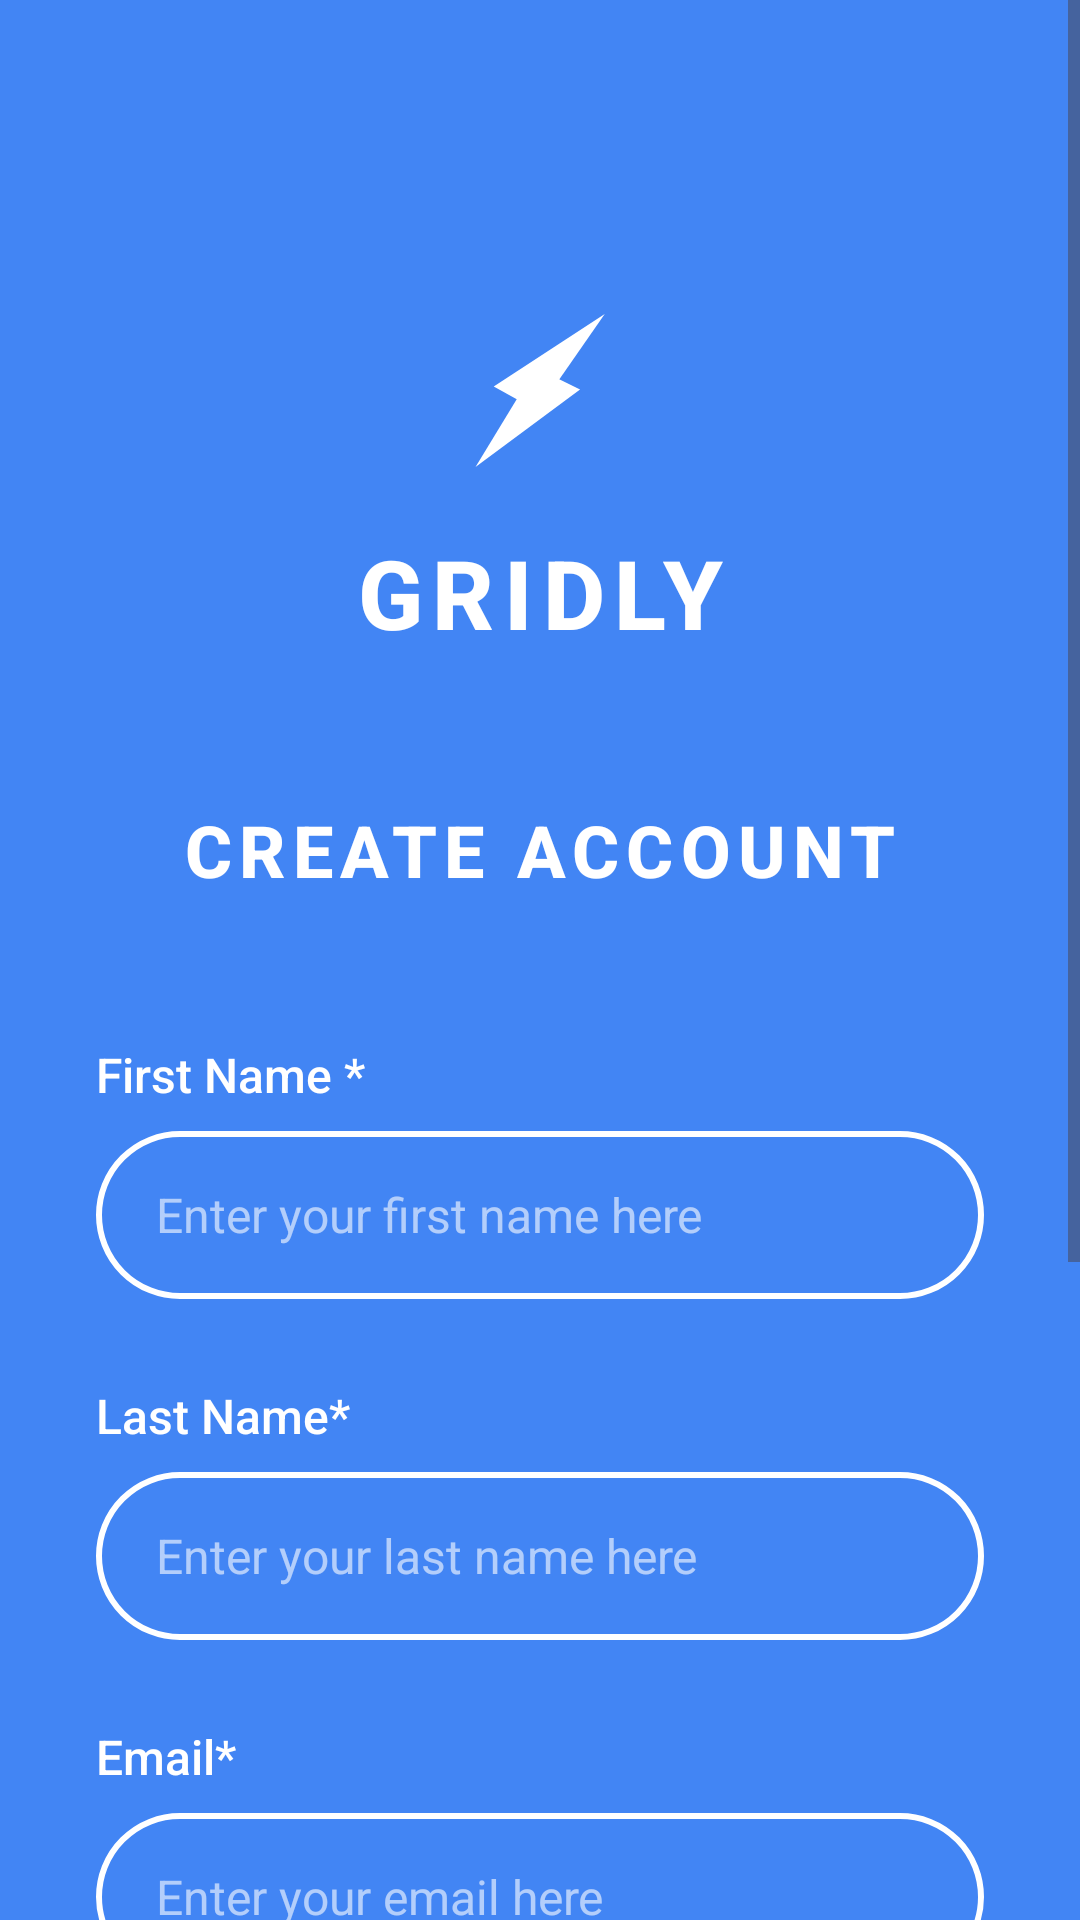

Write the Android layout XML for this screen, with the resource values it uses.
<!-- AndroidManifest.xml: application theme Theme.Gridly -->
<!-- res/layout/activity_register.xml -->
<?xml version="1.0" encoding="utf-8"?>
<ScrollView xmlns:android="http://schemas.android.com/apk/res/android"
    xmlns:app="http://schemas.android.com/apk/res-auto"
    xmlns:tools="http://schemas.android.com/tools"
    android:layout_width="match_parent"
    android:layout_height="match_parent"
    android:fillViewport="true">

    <androidx.constraintlayout.widget.ConstraintLayout
        android:id="@+id/register_main"
        android:layout_width="match_parent"
        android:layout_height="wrap_content"
        android:background="@color/blue_primary"
        android:paddingStart="32dp"
        android:paddingTop="40dp"
        android:paddingEnd="32dp"
        android:paddingBottom="40dp"
        tools:context=".RegisterActivity">

        
        <ImageView
            android:id="@+id/register_logo"
            android:layout_width="60dp"
            android:layout_height="60dp"
            android:layout_marginTop="60dp"
            android:contentDescription="Gridly Logo"
            android:src="@drawable/ic_lightning_logo"
            app:layout_constraintEnd_toEndOf="parent"
            app:layout_constraintStart_toStartOf="parent"
            app:layout_constraintTop_toTopOf="parent" />

        
        <TextView
            android:id="@+id/register_app_name"
            android:layout_width="wrap_content"
            android:layout_height="wrap_content"
            android:layout_marginTop="16dp"
            android:fontFamily="sans-serif-medium"
            android:letterSpacing="0.1"
            android:text="GRIDLY"
            android:textColor="@android:color/white"
            android:textSize="32sp"
            android:textStyle="bold"
            app:layout_constraintEnd_toEndOf="parent"
            app:layout_constraintStart_toStartOf="parent"
            app:layout_constraintTop_toBottomOf="@id/register_logo" />

        
        <TextView
            android:id="@+id/create_account_title"
            android:layout_width="wrap_content"
            android:layout_height="wrap_content"
            android:layout_marginTop="48dp"
            android:fontFamily="sans-serif-medium"
            android:letterSpacing="0.1"
            android:text="CREATE ACCOUNT"
            android:textColor="@android:color/white"
            android:textSize="24sp"
            android:textStyle="bold"
            app:layout_constraintEnd_toEndOf="parent"
            app:layout_constraintStart_toStartOf="parent"
            app:layout_constraintTop_toBottomOf="@id/register_app_name" />

        
        <TextView
            android:id="@+id/first_name_label"
            android:layout_width="wrap_content"
            android:layout_height="wrap_content"
            android:layout_marginTop="48dp"
            android:fontFamily="sans-serif-medium"
            android:text="First Name *"
            android:textColor="@android:color/white"
            android:textSize="16sp"
            app:layout_constraintStart_toStartOf="parent"
            app:layout_constraintTop_toBottomOf="@id/create_account_title" />

        <EditText
            android:id="@+id/first_name_input"
            android:layout_width="0dp"
            android:layout_height="56dp"
            android:layout_marginTop="8dp"
            android:background="@drawable/rounded_input_background"
            android:hint="Enter your first name here"
            android:inputType="textPersonName"
            android:paddingStart="20dp"
            android:paddingTop="16dp"
            android:paddingEnd="20dp"
            android:paddingBottom="16dp"
            android:textColor="@android:color/white"
            android:textColorHint="@color/white_alpha_60"
            android:textSize="16sp"
            app:layout_constraintEnd_toEndOf="parent"
            app:layout_constraintStart_toStartOf="parent"
            app:layout_constraintTop_toBottomOf="@id/first_name_label" />

        
        <TextView
            android:id="@+id/last_name_label"
            android:layout_width="wrap_content"
            android:layout_height="wrap_content"
            android:layout_marginTop="28dp"
            android:fontFamily="sans-serif-medium"
            android:text="Last Name*"
            android:textColor="@android:color/white"
            android:textSize="16sp"
            app:layout_constraintStart_toStartOf="parent"
            app:layout_constraintTop_toBottomOf="@id/first_name_input" />

        <EditText
            android:id="@+id/last_name_input"
            android:layout_width="0dp"
            android:layout_height="56dp"
            android:layout_marginTop="8dp"
            android:background="@drawable/rounded_input_background"
            android:hint="Enter your last name here"
            android:inputType="textPersonName"
            android:paddingStart="20dp"
            android:paddingTop="16dp"
            android:paddingEnd="20dp"
            android:paddingBottom="16dp"
            android:textColor="@android:color/white"
            android:textColorHint="@color/white_alpha_60"
            android:textSize="16sp"
            app:layout_constraintEnd_toEndOf="parent"
            app:layout_constraintStart_toStartOf="parent"
            app:layout_constraintTop_toBottomOf="@id/last_name_label" />

        
        <TextView
            android:id="@+id/email_label"
            android:layout_width="wrap_content"
            android:layout_height="wrap_content"
            android:layout_marginTop="28dp"
            android:fontFamily="sans-serif-medium"
            android:text="Email*"
            android:textColor="@android:color/white"
            android:textSize="16sp"
            app:layout_constraintStart_toStartOf="parent"
            app:layout_constraintTop_toBottomOf="@id/last_name_input" />

        <EditText
            android:id="@+id/email_input"
            android:layout_width="0dp"
            android:layout_height="56dp"
            android:layout_marginTop="8dp"
            android:background="@drawable/rounded_input_background"
            android:hint="Enter your email here"
            android:inputType="textEmailAddress"
            android:paddingStart="20dp"
            android:paddingTop="16dp"
            android:paddingEnd="20dp"
            android:paddingBottom="16dp"
            android:textColor="@android:color/white"
            android:textColorHint="@color/white_alpha_60"
            android:textSize="16sp"
            app:layout_constraintEnd_toEndOf="parent"
            app:layout_constraintStart_toStartOf="parent"
            app:layout_constraintTop_toBottomOf="@id/email_label" />

        
        <TextView
            android:id="@+id/contact_number_label"
            android:layout_width="wrap_content"
            android:layout_height="wrap_content"
            android:layout_marginTop="28dp"
            android:fontFamily="sans-serif-medium"
            android:text="Contact Number*"
            android:textColor="@android:color/white"
            android:textSize="16sp"
            app:layout_constraintStart_toStartOf="parent"
            app:layout_constraintTop_toBottomOf="@id/email_input" />

        <EditText
            android:id="@+id/contact_number_input"
            android:layout_width="0dp"
            android:layout_height="56dp"
            android:layout_marginTop="8dp"
            android:background="@drawable/rounded_input_background"
            android:hint="XX-XXX-XXXX"
            android:inputType="phone"
            android:paddingStart="20dp"
            android:paddingTop="16dp"
            android:paddingEnd="20dp"
            android:paddingBottom="16dp"
            android:textColor="@android:color/white"
            android:textColorHint="@color/white_alpha_60"
            android:textSize="16sp"
            app:layout_constraintEnd_toEndOf="parent"
            app:layout_constraintStart_toStartOf="parent"
            app:layout_constraintTop_toBottomOf="@id/contact_number_label" />

        
        <com.google.android.material.button.MaterialButton
            android:id="@+id/register_submit_button"
            android:layout_width="0dp"
            android:layout_height="56dp"
            android:layout_marginTop="56dp"
            android:layout_marginBottom="48dp"
            android:backgroundTint="@android:color/white"
            android:letterSpacing="0.1"
            android:text="REGISTER"
            android:textColor="@color/primary_blue"
            android:textSize="16sp"
            android:textStyle="bold"
            app:cornerRadius="28dp"
            app:layout_constraintBottom_toBottomOf="parent"
            app:layout_constraintEnd_toEndOf="parent"
            app:layout_constraintStart_toStartOf="parent"
            app:layout_constraintTop_toBottomOf="@id/contact_number_input"
            app:strokeWidth="0dp" />

    </androidx.constraintlayout.widget.ConstraintLayout>

</ScrollView>
<!-- resources referenced by this layout -->
<resources>
  <color name="blue_primary">#4285F4</color>
  <color name="primary_blue">#4285F4</color>
  <color name="white_alpha_60">#99FFFFFF</color>
  <!-- drawable ic_lightning_logo (drawable) -->
  <vector xmlns:android="http://schemas.android.com/apk/res/android"
      android:width="108dp"
      android:height="108dp"
      android:viewportWidth="181"
      android:viewportHeight="248">
      <path
          android:fillColor="#FFFFFF"
          android:pathData="M155.592,19.3251L87.991,152.761L43.9831,119.289L155.592,19.3251Z" />
      <path
          android:fillColor="#FFFFFF"
          android:pathData="M25.6681,229.974L86.3344,93.4389L130.793,123.482L25.6681,229.974Z" />
  </vector>
  <!-- drawable rounded_input_background (drawable) -->
  <?xml version="1.0" encoding="utf-8"?>
  <shape xmlns:android="http://schemas.android.com/apk/res/android"
      android:shape="rectangle">
      
      
      <solid android:color="@android:color/transparent" />
      
      
      <stroke 
          android:width="2dp"
          android:color="@android:color/white" />
      
      
      <corners android:radius="28dp" />
      
  </shape>
  <style name="Theme.Gridly" parent="Base.Theme.Gridly" />
  <style name="Base.Theme.Gridly" parent="Theme.Material3.DayNight.NoActionBar">
          
          
          
          
          <item name="android:windowAnimationStyle">@style/NoAnimation</item>
          <item name="android:windowEnterAnimation">@null</item>
          <item name="android:windowExitAnimation">@null</item>
          <item name="android:activityOpenEnterAnimation">@null</item>
          <item name="android:activityOpenExitAnimation">@null</item>
          <item name="android:activityCloseEnterAnimation">@null</item>
          <item name="android:activityCloseExitAnimation">@null</item>
      </style>
  <style name="NoAnimation" parent="@android:style/Animation.Activity">
          <item name="android:activityOpenEnterAnimation">@null</item>
          <item name="android:activityOpenExitAnimation">@null</item>
          <item name="android:activityCloseEnterAnimation">@null</item>
          <item name="android:activityCloseExitAnimation">@null</item>
          <item name="android:windowEnterAnimation">@null</item>
          <item name="android:windowExitAnimation">@null</item>
      </style>
</resources>
